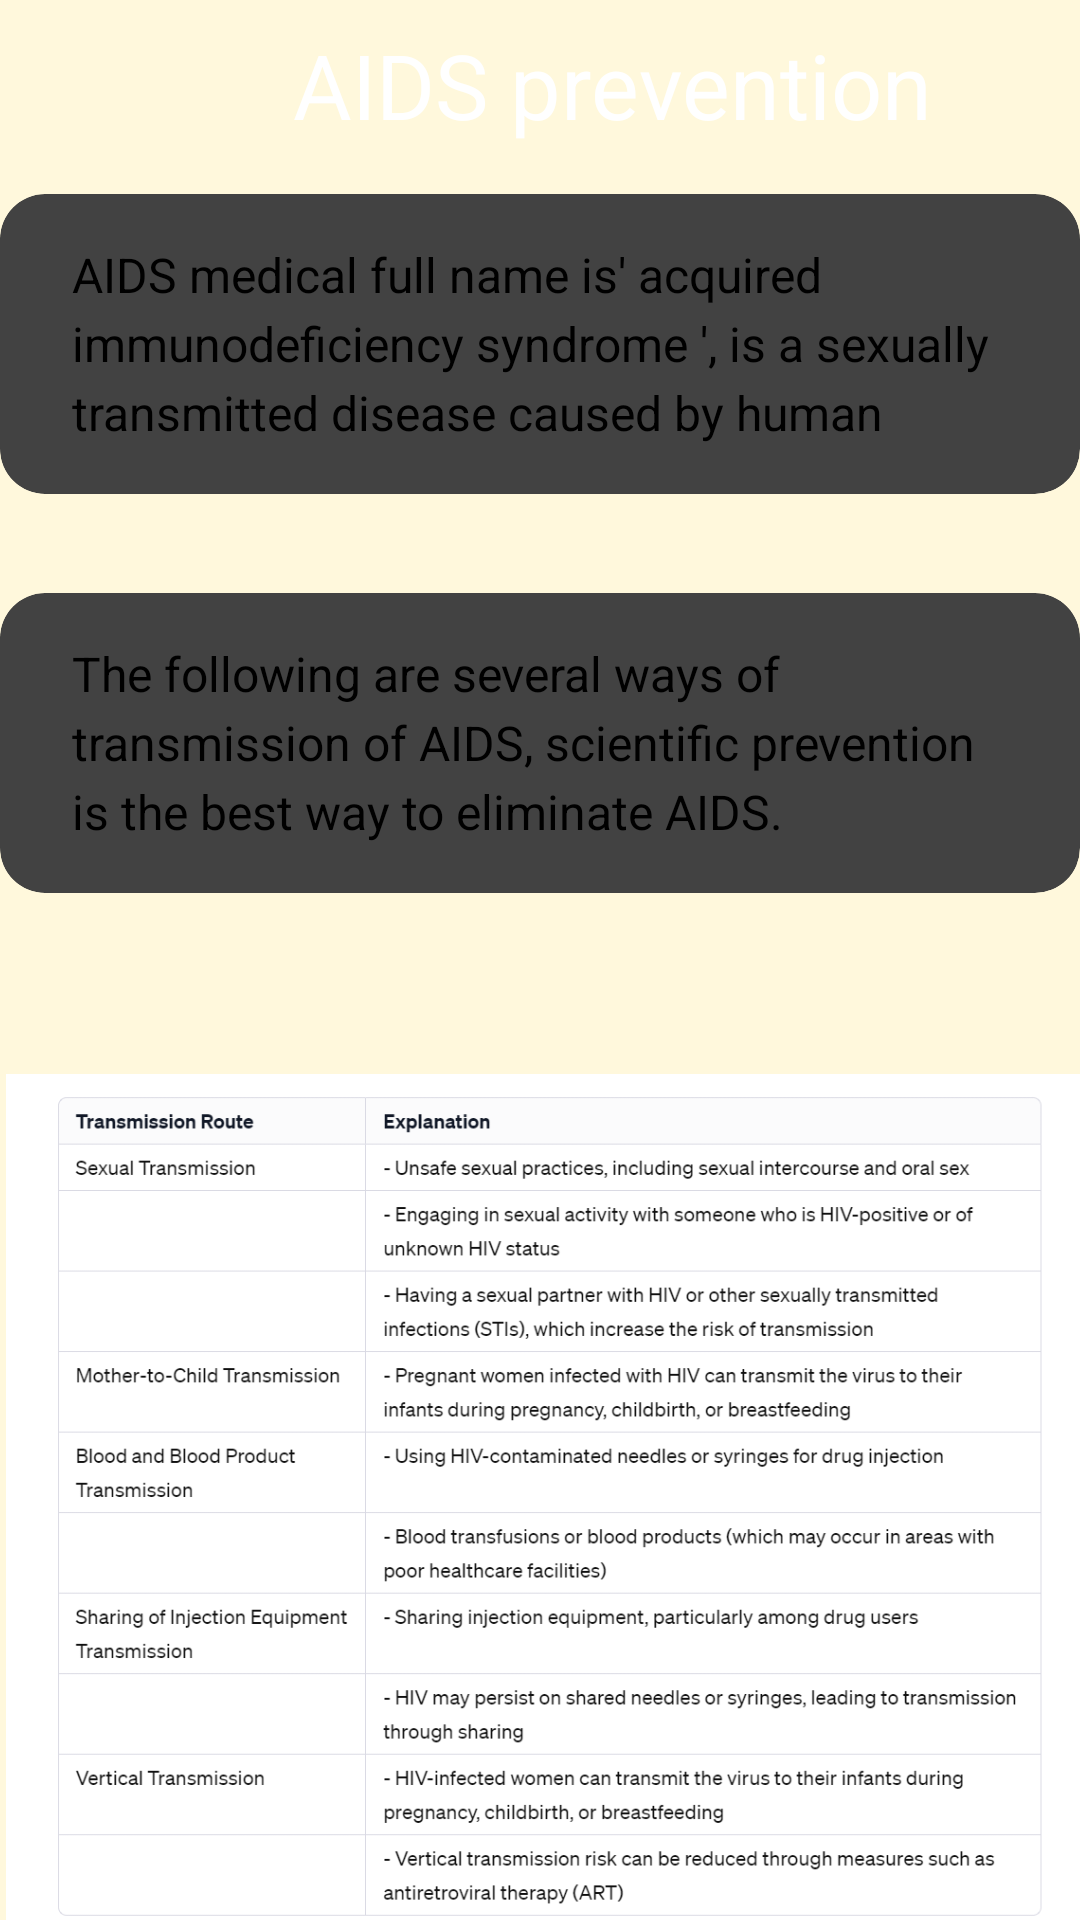

Write the Android layout XML for this screen, with the resource values it uses.
<!-- AndroidManifest.xml: application theme Theme.MyApplication -->
<!-- res/layout/activity_aidsprevention.xml -->
<?xml version="1.0" encoding="utf-8"?>
<androidx.constraintlayout.widget.ConstraintLayout xmlns:android="http://schemas.android.com/apk/res/android"
    xmlns:app="http://schemas.android.com/apk/res-auto"
    xmlns:tools="http://schemas.android.com/tools"
    android:layout_width="match_parent"
    android:layout_height="match_parent"
    android:background="#FFF8DC"
    tools:context=".activity.AIDSprevention">

    <androidx.appcompat.widget.Toolbar
        android:id="@+id/toolbar"
        android:layout_width="match_parent"
        android:layout_height="?attr/actionBarSize"
        android:background="#B5CD00"
        android:elevation="4dp"
        app:layout_constraintStart_toStartOf="parent"
        app:layout_constraintTop_toTopOf="parent" />


    <ImageButton
        android:id="@+id/btn_back"
        android:layout_width="wrap_content"
        android:layout_height="50dp"
        android:contentDescription="Back"
        android:elevation="5dp"
        android:paddingStart="16dp"
        android:paddingEnd="16dp"

        android:src="@drawable/baseline_arrow_back_24"
        app:layout_constraintStart_toStartOf="parent"
        app:layout_constraintTop_toTopOf="parent" />


    <TextView
        android:id="@+id/toolbarTitle"
        android:layout_width="400dp"
        android:layout_height="wrap_content"
        android:layout_marginStart="4dp"
        android:layout_marginTop="8dp"
        android:elevation="10dp"
        android:gravity="center"
        android:text="AIDS prevention"
        android:textColor="#FFFFFF"
        android:textSize="30sp"
        app:layout_constraintStart_toStartOf="parent"
        app:layout_constraintTop_toTopOf="parent" />

    <androidx.cardview.widget.CardView
        android:id="@+id/prevention"
        android:layout_width="match_parent"
        android:layout_height="100dp"
        android:layout_marginTop="243dp"
        android:layout_marginBottom="388dp"
        android:background="#ffffff"
        app:cardCornerRadius="15dp"
        app:cardElevation="4dp"
        app:layout_constraintBottom_toBottomOf="parent"
        app:layout_constraintEnd_toEndOf="parent"
        app:layout_constraintStart_toStartOf="parent"
        app:layout_constraintTop_toTopOf="parent">

        <TextView
            android:id="@+id/ways"
            android:layout_width="match_parent"
            android:layout_height="wrap_content"
            android:layout_marginStart="24dp"
            android:layout_marginTop="16dp"
            android:layout_marginEnd="24dp"
            android:layout_marginBottom="16dp"
            android:lineSpacingExtra="4dp"
            android:text="The following are several ways of transmission of AIDS, scientific prevention is the best way to eliminate AIDS."
            android:textColor="#000000"
            android:textSize="16sp" />


    </androidx.cardview.widget.CardView>

    <androidx.cardview.widget.CardView
        android:id="@+id/introcard"
        android:layout_width="match_parent"
        android:layout_height="100dp"
        android:layout_marginTop="110dp"
        android:layout_marginBottom="521dp"
        android:background="#ffffff"
        app:cardCornerRadius="15dp"
        app:cardElevation="4dp"
        app:layout_constraintBottom_toBottomOf="parent"
        app:layout_constraintEnd_toEndOf="parent"
        app:layout_constraintStart_toStartOf="parent"
        app:layout_constraintTop_toTopOf="parent">

        <TextView
            android:id="@+id/intro"
            android:layout_width="match_parent"
            android:layout_height="wrap_content"
            android:layout_marginStart="24dp"
            android:layout_marginTop="16dp"
            android:layout_marginEnd="24dp"
            android:layout_marginBottom="16dp"
            android:lineSpacingExtra="4dp"
            android:text="AIDS medical full name is' acquired immunodeficiency syndrome ', is a sexually transmitted disease caused by human immunodeficiency virus (HIV), according to serotype, HIV can be divided into Ӏ type (HIV-1) and type II (HIV-2)."
            android:textColor="#000000"
            android:textSize="16sp" />


    </androidx.cardview.widget.CardView>

    <ImageView
        android:id="@+id/imageView6"
        android:layout_width="wrap_content"
        android:layout_height="wrap_content"
        android:layout_marginStart="4dp"
        android:layout_marginTop="182dp"
        app:layout_constraintEnd_toEndOf="parent"
        app:layout_constraintStart_toStartOf="parent"
        app:layout_constraintTop_toTopOf="parent"
        app:srcCompat="@drawable/way" />

</androidx.constraintlayout.widget.ConstraintLayout>
<!-- resources referenced by this layout -->
<resources>
  <!-- drawable way: png bitmap (drawable, 99926 bytes) -->
</resources>
